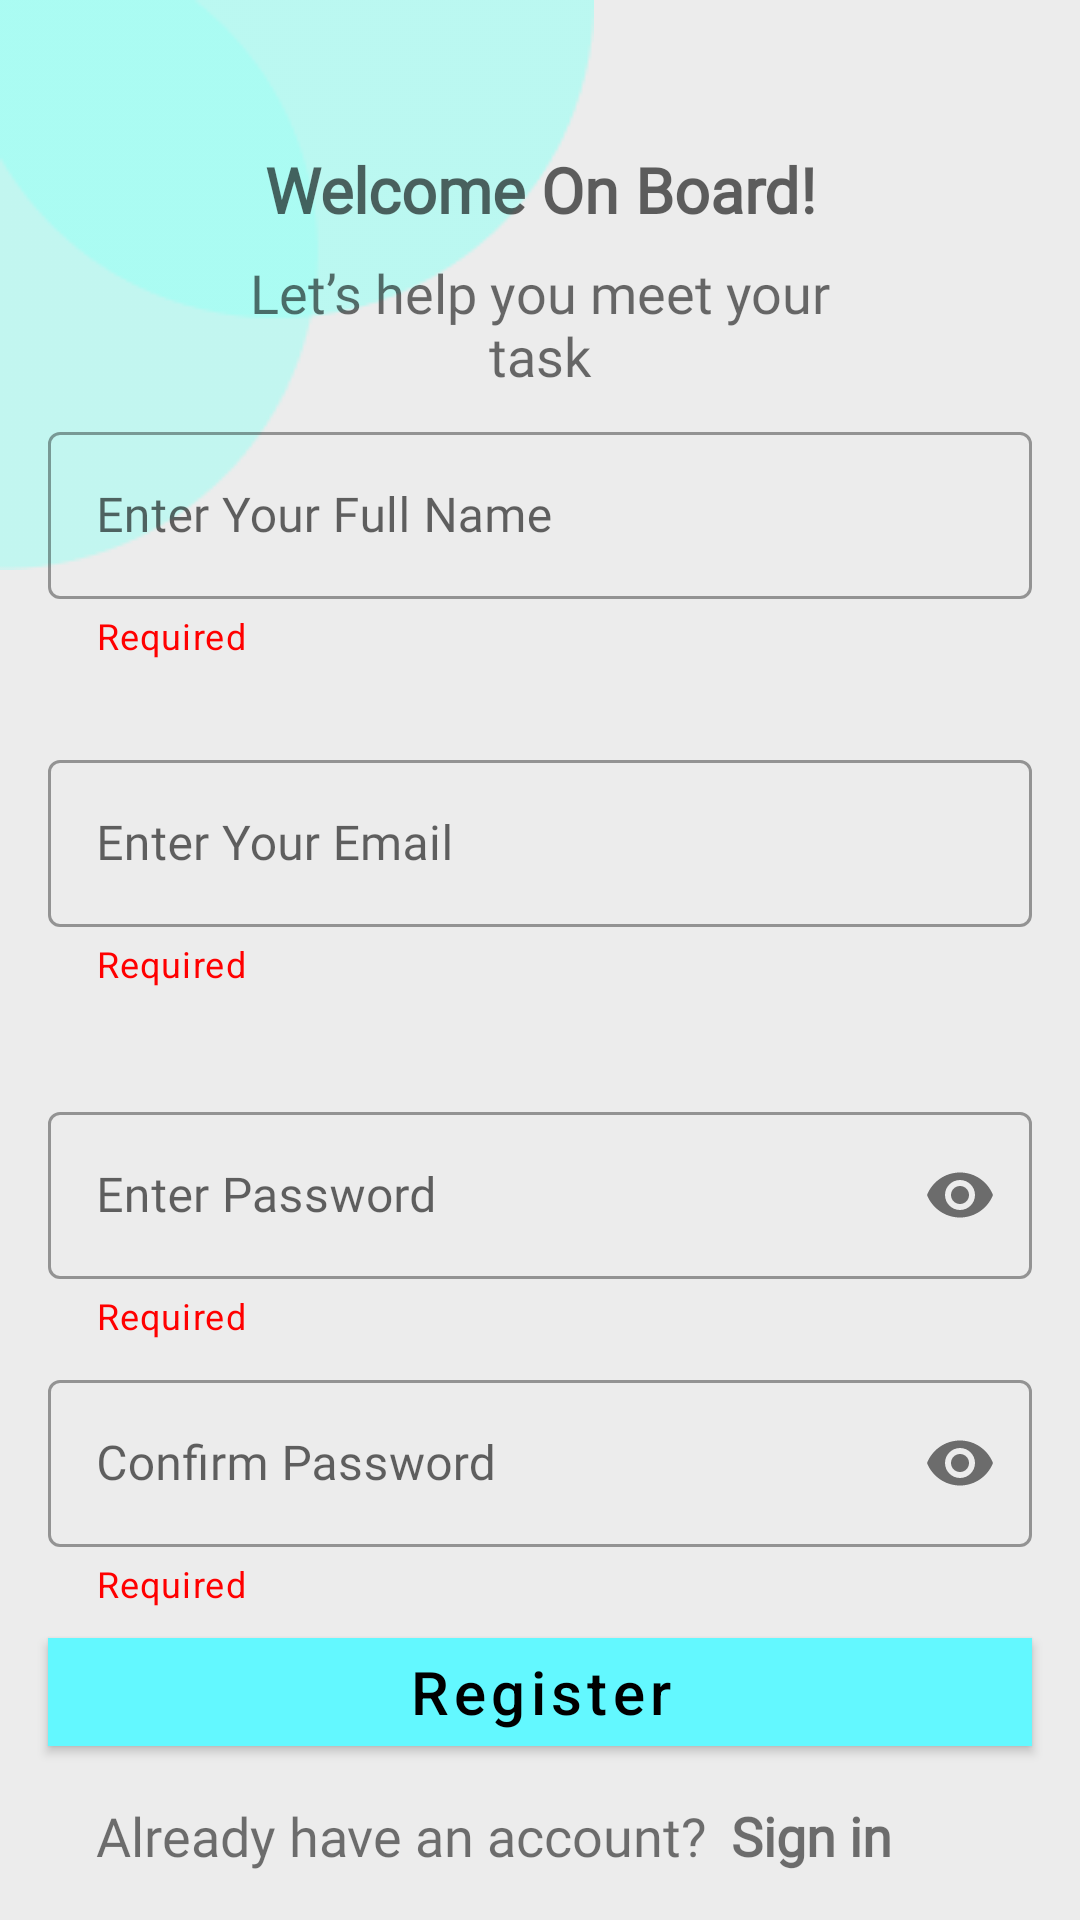

Reconstruct the res/layout file that produces this screen, plus the resources it refers to.
<!-- AndroidManifest.xml: application theme Theme.Nomzy02 -->
<!-- res/layout/registration.xml -->
<?xml version="1.0" encoding="utf-8"?>
<androidx.constraintlayout.widget.ConstraintLayout xmlns:android="http://schemas.android.com/apk/res/android"
    xmlns:app="http://schemas.android.com/apk/res-auto"
    xmlns:tools="http://schemas.android.com/tools"
    android:layout_width="match_parent"
    android:layout_height="match_parent"
    android:background="@color/background">

    <ImageView
        android:id="@+id/imageView"
        android:layout_width="wrap_content"
        android:layout_height="wrap_content"
        android:src="@drawable/shape"
        app:layout_constraintStart_toStartOf="parent"
        app:layout_constraintTop_toTopOf="parent" />

    <com.google.android.material.button.MaterialButton
        android:id="@+id/buttonRegistration"
        style="@style/DefaultSolid"
        android:layout_width="0dp"
        android:layout_height="wrap_content"
        android:layout_marginStart="16dp"
        android:layout_marginLeft="16dp"
        android:layout_marginEnd="16dp"
        android:layout_marginRight="16dp"
        android:layout_marginBottom="52dp"
        android:text="Register"
        android:textAllCaps="false"
        android:textColor="@color/black"
        android:textSize="20sp"
        app:layout_constraintBottom_toBottomOf="parent"
        app:layout_constraintEnd_toEndOf="parent"
        app:layout_constraintHorizontal_bias="0.0"
        app:layout_constraintStart_toStartOf="parent" />

    <TextView
        android:id="@+id/textView2"
        android:layout_width="0dp"
        android:layout_height="wrap_content"
        android:layout_marginStart="64dp"
        android:layout_marginLeft="64dp"
        android:layout_marginEnd="64dp"
        android:layout_marginRight="64dp"
        android:layout_marginBottom="8dp"
        android:fontFamily="@font/poppins_regular"
        android:gravity="center_horizontal"
        android:text="Welcome On Board!"
        android:textColor="#9C000000"
        android:textFontWeight="600"
        android:textSize="21sp"
        app:layout_constraintBottom_toTopOf="@+id/textView"
        app:layout_constraintEnd_toEndOf="parent"
        app:layout_constraintHorizontal_bias="0.0"
        app:layout_constraintStart_toStartOf="parent" />

    <TextView
        android:id="@+id/textView"
        android:layout_width="0dp"
        android:layout_height="wrap_content"
        android:layout_marginStart="72dp"
        android:layout_marginLeft="72dp"
        android:layout_marginEnd="72dp"
        android:layout_marginRight="72dp"
        android:layout_marginBottom="8dp"
        android:fontFamily="@font/poppins_regular"
        android:gravity="center_horizontal"
        android:text="Let’s help you meet your task"
        android:textColor="#91000000"
        android:textFontWeight="500"
        android:textSize="18sp"
        app:layout_constraintBottom_toTopOf="@+id/etLayoutFullName"
        app:layout_constraintEnd_toEndOf="parent"
        app:layout_constraintHorizontal_bias="0.0"
        app:layout_constraintStart_toStartOf="parent" />

    <com.google.android.material.textfield.TextInputLayout
        android:id="@+id/etLayoutFullName"
        style="@style/Widget.MaterialComponents.TextInputLayout.OutlinedBox"
        android:layout_width="match_parent"
        android:layout_height="wrap_content"
        android:layout_marginStart="16dp"
        android:layout_marginLeft="16dp"
        android:layout_marginEnd="16dp"
        android:layout_marginRight="16dp"
        android:layout_marginBottom="28dp"
        app:errorEnabled="true"
        app:helperText="@string/Required"
        app:helperTextTextColor="@color/red"
        app:layout_constraintBottom_toTopOf="@id/etLayoutEmail"
        app:layout_constraintEnd_toEndOf="parent"
        app:layout_constraintHorizontal_bias="0.0"
        app:layout_constraintStart_toStartOf="parent">

        <com.google.android.material.textfield.TextInputEditText
            android:id="@+id/tvLayoutFullName"
            android:layout_width="match_parent"
            android:layout_height="wrap_content"
            android:background="@drawable/bg_rounded"
            android:fontFamily="@font/poppins_regular"
            android:gravity="center_vertical"
            android:hint="Enter Your Full Name"
            android:inputType="text"
            android:textColor="#000000"
            android:textSize="16sp" />
    </com.google.android.material.textfield.TextInputLayout>

    <com.google.android.material.textfield.TextInputLayout
        android:id="@+id/etLayoutEnterPassword"
        style="@style/Widget.MaterialComponents.TextInputLayout.OutlinedBox"
        android:layout_width="match_parent"
        android:layout_height="wrap_content"
        android:layout_marginStart="16dp"
        android:layout_marginLeft="16dp"
        android:layout_marginEnd="16dp"
        android:layout_marginRight="16dp"
        android:layout_marginBottom="8dp"
        app:errorEnabled="true"
        app:helperText="@string/Required"
        app:helperTextTextColor="@color/red"
        app:layout_constraintBottom_toTopOf="@id/etLayoutConfirmPassword"
        app:layout_constraintEnd_toEndOf="parent"
        app:layout_constraintHorizontal_bias="0.0"
        app:layout_constraintStart_toStartOf="parent"
        app:passwordToggleEnabled="true">

        <com.google.android.material.textfield.TextInputEditText
            android:id="@+id/tvLayoutEnterPassword"
            android:layout_width="match_parent"
            android:layout_height="wrap_content"
            android:background="@drawable/bg_rounded"
            android:fontFamily="@font/poppins_regular"
            android:gravity="center_vertical"
            android:hint="Enter Password"
            android:inputType="textPassword"
            android:textColor="#000000"
            android:textSize="16sp" />
    </com.google.android.material.textfield.TextInputLayout>

    <com.google.android.material.textfield.TextInputLayout
        android:id="@+id/etLayoutConfirmPassword"
        style="@style/Widget.MaterialComponents.TextInputLayout.OutlinedBox"
        android:layout_width="match_parent"
        android:layout_height="wrap_content"
        android:layout_marginStart="16dp"
        android:layout_marginLeft="16dp"
        android:layout_marginEnd="16dp"
        android:layout_marginRight="16dp"
        android:layout_marginBottom="4dp"
        app:errorEnabled="true"
        app:helperText="@string/Required"
        app:helperTextTextColor="@color/red"
        app:layout_constraintBottom_toTopOf="@id/buttonRegistration"
        app:layout_constraintEnd_toEndOf="parent"
        app:layout_constraintHorizontal_bias="0.0"
        app:layout_constraintStart_toStartOf="parent"
        app:passwordToggleEnabled="true">

        <com.google.android.material.textfield.TextInputEditText
            android:id="@+id/tvLayoutConfirmPassword"
            android:layout_width="match_parent"
            android:layout_height="wrap_content"
            android:background="@drawable/bg_rounded"
            android:fontFamily="@font/poppins_regular"
            android:gravity="center_vertical"
            android:hint="Confirm Password"
            android:inputType="textPassword"
            android:textColor="#000000"
            android:textSize="16sp" />
    </com.google.android.material.textfield.TextInputLayout>

    <com.google.android.material.textfield.TextInputLayout
        android:id="@+id/etLayoutEmail"
        style="@style/Widget.MaterialComponents.TextInputLayout.OutlinedBox"
        android:layout_width="match_parent"
        android:layout_height="wrap_content"
        android:layout_marginStart="16dp"
        android:layout_marginLeft="16dp"
        android:layout_marginEnd="16dp"
        android:layout_marginRight="16dp"
        android:layout_marginBottom="36dp"
        app:errorEnabled="true"
        app:helperText="@string/Required"
        app:helperTextTextColor="@color/red"
        app:layout_constraintBottom_toTopOf="@id/etLayoutEnterPassword"
        app:layout_constraintEnd_toEndOf="parent"
        app:layout_constraintHorizontal_bias="0.0"
        app:layout_constraintStart_toStartOf="parent">

        <com.google.android.material.textfield.TextInputEditText
            android:id="@+id/tvLayoutEmail"
            android:layout_width="match_parent"
            android:layout_height="wrap_content"
            android:background="@drawable/bg_rounded"
            android:fontFamily="@font/poppins_regular"
            android:gravity="center_vertical"
            android:hint="Enter Your Email"
            android:inputType="textEmailAddress"
            android:textColor="#000000"
            android:textSize="16sp" />
    </com.google.android.material.textfield.TextInputLayout>

    <TextView
        android:id="@+id/textView4"
        android:layout_width="wrap_content"
        android:layout_height="wrap_content"
        android:layout_marginStart="32dp"
        android:layout_marginLeft="32dp"
        android:layout_marginBottom="16dp"
        android:fontFamily="@font/poppins_regular"
        android:text="Already have an account?"
        android:textFontWeight="400"
        android:textSize="18sp"
        app:layout_constraintBottom_toBottomOf="parent"
        app:layout_constraintStart_toStartOf="parent" />

    <TextView
        android:id="@+id/textView5"
        android:layout_width="wrap_content"
        android:layout_height="wrap_content"
        android:layout_marginStart="8dp"
        android:layout_marginLeft="8dp"
        android:layout_marginBottom="16dp"
        android:fontFamily="@font/poppins_regular"
        android:text="Sign in"
        android:textFontWeight="700"
        android:textSize="18sp"
        app:layout_constraintBottom_toBottomOf="parent"
        app:layout_constraintStart_toEndOf="@+id/textView4" />


</androidx.constraintlayout.widget.ConstraintLayout>
<!-- resources referenced by this layout -->
<resources>
  <color name="background">#ECECEC</color>
  <color name="black">#FF000000</color>
  <color name="red">#ff0000</color>
  <!-- drawable shape: png bitmap (drawable, 3062 bytes) -->
  <string name="Required">Required</string>
  <style name="DefaultSolid" parent="Widget.MaterialComponents.Button">
          <item name="shapeAppearanceOverlay">@style/ShapeAppearanceOverlay.MyApp.Button.Rounded</item>
      </style>
  <style name="Theme.Nomzy02" parent="Theme.MaterialComponents.DayNight.DarkActionBar">
          
          <item name="colorPrimary">@color/button_color</item>
          <item name="colorPrimaryVariant">@color/purple_700</item>
          <item name="colorOnPrimary">@color/white</item>
          
          <item name="colorSecondary">@color/teal_200</item>
          <item name="colorSecondaryVariant">@color/teal_700</item>
          <item name="colorOnSecondary">@color/black</item>
          
          <item name="android:statusBarColor" tools:targetApi="l">?attr/colorPrimaryVariant</item>
          
      </style>
  <style name="ShapeAppearanceOverlay.MyApp.Button.Rounded" parent="">
          <item name="cornerFamily">rounded</item>
          <item name="cornerSize" />
          <item name="fontFamily">@font/poppins_regular</item>
      </style>
  <color name="button_color">#63F8FF</color>
  <color name="purple_700">#FF3700B3</color>
  <color name="white">#FFFFFFFF</color>
  <color name="teal_200">#FF03DAC5</color>
  <color name="teal_700">#FF018786</color>
</resources>
